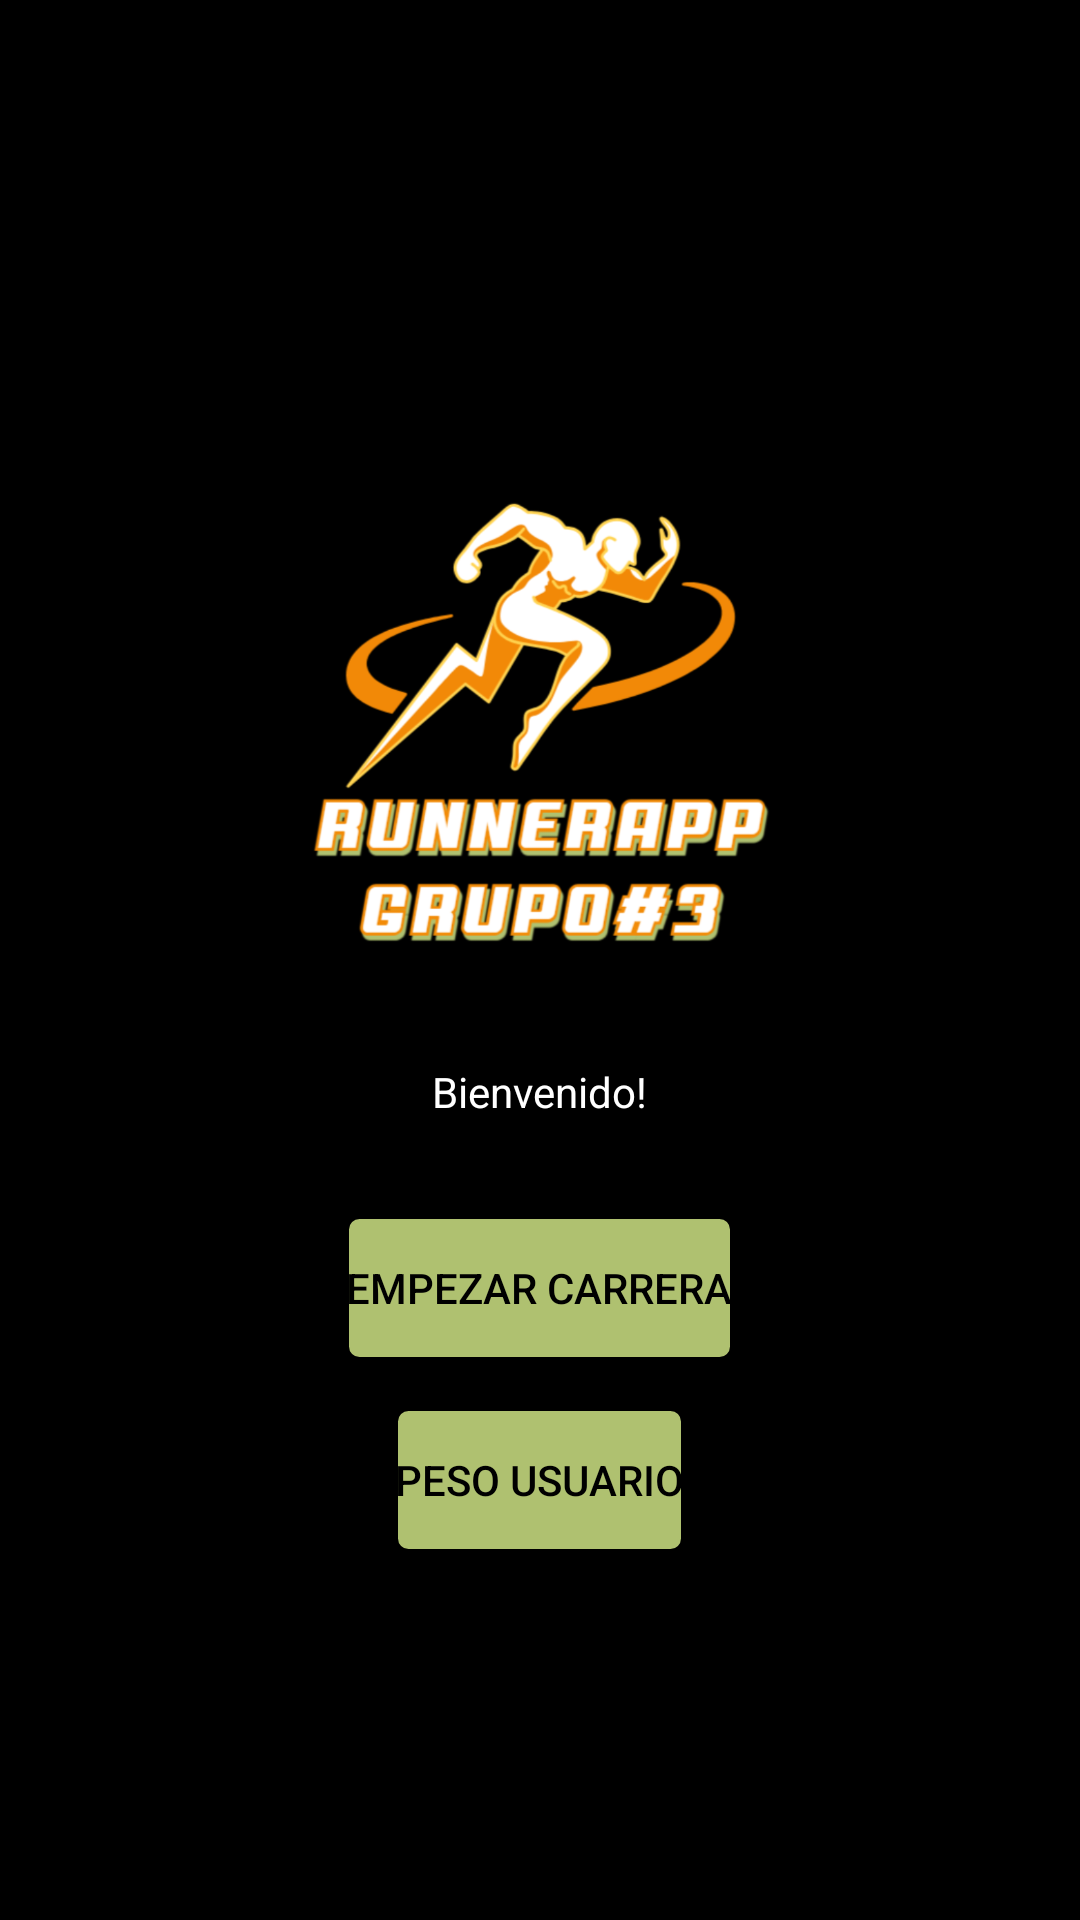

Write the Android layout XML for this screen, with the resource values it uses.
<!-- AndroidManifest.xml: application theme Theme.RunnerApp -->
<!-- res/layout/fragment_home.xml -->
<?xml version="1.0" encoding="utf-8"?>
<LinearLayout xmlns:android="http://schemas.android.com/apk/res/android"
    android:layout_width="match_parent"
    android:layout_height="match_parent"
    android:orientation="vertical"
    android:gravity="center"
    android:padding="16dp"
    android:background="#000000">

    <ImageView
        android:id="@+id/logo"
        android:layout_width="wrap_content"
        android:layout_height="200dp"
        android:src="@drawable/logo"
        android:layout_gravity="center_horizontal"
        android:layout_marginTop="16dp"
        android:scaleType="fitCenter"/>

    <TextView
        android:id="@+id/welcomeTextView"
        android:layout_width="wrap_content"
        android:layout_height="wrap_content"
        android:text="Bienvenido!"
        android:textColor="#FFFFFF"
        android:padding="16dp"
        android:layout_gravity="center_horizontal"/>

    <Button
        android:id="@+id/startRaceButton"
        android:layout_width="wrap_content"
        android:layout_height="wrap_content"
        android:text="Empezar Carrera"
        android:background="@drawable/button_style"
        android:textColor="#000000"
        android:layout_marginTop="16dp"
        android:layout_gravity="center_horizontal"/>

    <Button
        android:id="@+id/userWeightButton"
        android:layout_width="wrap_content"
        android:layout_height="wrap_content"
        android:text="Peso Usuario"
        android:background="@drawable/button_style"
        android:textColor="#000000"
        android:layout_marginTop="16dp"
        android:layout_gravity="center_horizontal"/>
</LinearLayout>
<!-- resources referenced by this layout -->
<resources>
  <!-- drawable button_style (drawable) -->
  <?xml version="1.0" encoding="utf-8"?>
  <shape xmlns:android="http://schemas.android.com/apk/res/android">
      <solid android:color="#AFC170"/>
      <stroke
          android:width="1dp"
          android:color="#000000"/>
      <corners android:radius="4dp"/>
  </shape>
  <!-- drawable logo: png bitmap (drawable, 246287 bytes) -->
  <style name="Theme.RunnerApp" parent="Base.Theme.RunnerApp" />
  <style name="Base.Theme.RunnerApp" parent="Theme.Material3.DayNight.NoActionBar">
          <item name="colorPrimary">#AFC170</item>
          <item name="colorPrimaryDark">#AFC170</item>
      </style>
</resources>
